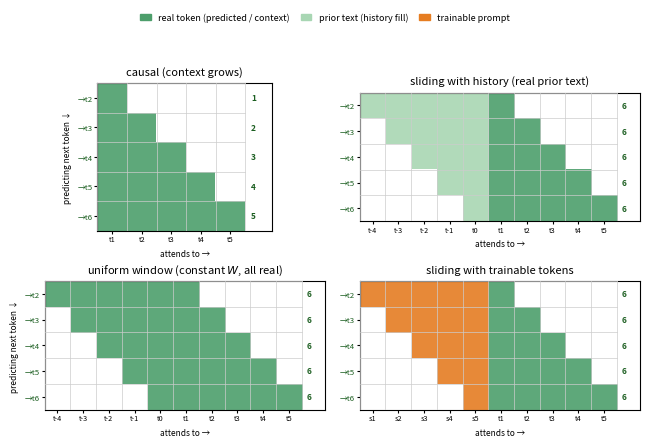

Write the Python code that produced this figure. (Note: this script raises an exception after producing the figure.)
"""windowed_attention.png for the paper -- 2x2 in the methods.html scheme style. Each row = the token being
predicted, attending to everything in its window. Row 1: causal (context grows) | sliding with history (constant
W, cold start filled by PRIOR real text). Row 2: uniform window (constant W, every token exactly W REAL tokens via
fixed-length predict-last; runs on a recurrence) | sliding with trainable tokens (cold start filled by a trainable
prompt that slides out)."""
import numpy as np
import matplotlib; matplotlib.use("Agg")
import matplotlib.pyplot as plt
from matplotlib.patches import Patch
CONTENT, HISTC, PROMPT = (.30, .62, .42), (.66, .84, .70), (.90, .49, .13)
COLS = ["t1", "t2", "t3", "t4", "t5"]
PRED = ["t2", "t3", "t4", "t5", "t6"]

def panel(a, title, mode, P, Wl, pad_colors, pad_labels):
    nreal, nrows = len(COLS), len(PRED); NC = P + nreal
    img = np.zeros((nrows, NC, 4)); counts = []
    for row in range(nrows):
        i = row + 1; real_idx = list(range(0, i)); npad = (Wl - i) if (mode == "pad" and i < Wl) else 0
        counts.append(npad + len(real_idx))
        for k in range(npad):
            col = P - npad + k; img[row, col] = (*pad_colors[col], .9)
        for idx in real_idx:
            img[row, P + idx] = (*CONTENT, .9)
    a.imshow(img, aspect="equal", interpolation="nearest", zorder=2)
    for x in range(NC + 1): a.plot([x - .5, x - .5], [-.5, nrows - .5], color="#ccc", lw=.5, zorder=3)
    for y in range(nrows + 1): a.plot([-.5, NC - .5], [y - .5, y - .5], color="#ccc", lw=.5, zorder=3)
    for r, c in enumerate(counts):
        a.text(NC - .3, r, str(c), va="center", ha="left", fontsize=6, color="#1b5e20", fontweight="bold")
    a.set_xticks(range(NC)); a.set_xticklabels(list(pad_labels) + COLS, fontsize=5.2)
    a.set_yticks(range(nrows)); a.set_yticklabels(["→" + t for t in PRED], fontsize=5.6, color="#1b5e20")
    a.set_xlim(-.5, NC + .4); a.set_ylim(nrows - .5, -.5); a.tick_params(length=2, pad=1.5)
    a.set_title(title, fontsize=8); a.set_xlabel("attends to →", fontsize=6)

fig, ax = plt.subplots(2, 2, figsize=(6.6, 4.2))
panel(ax[0,0], "causal (context grows)", "full", 0, 99, [], [])
panel(ax[0,1], "sliding with history (real prior text)", "pad", 5, 6, [HISTC]*5, ["t-4","t-3","t-2","t-1","t0"])
panel(ax[1,0], "uniform window (constant $W$, all real)", "pad", 5, 6, [CONTENT]*5, ["t-4","t-3","t-2","t-1","t0"])
panel(ax[1,1], "sliding with trainable tokens", "pad", 5, 6, [PROMPT]*5, [f"s{i+1}" for i in range(5)])
ax[0,0].set_ylabel("predicting next token ↓", fontsize=6)
ax[1,0].set_ylabel("predicting next token ↓", fontsize=6)
fig.legend(handles=[Patch(color=CONTENT, label="real token (predicted / context)"),
                    Patch(color=HISTC, label="prior text (history fill)"),
                    Patch(color=PROMPT, label="trainable prompt")],
           loc="upper center", ncol=3, fontsize=6.5, bbox_to_anchor=(0.5, 1.04), frameon=False, handlelength=1.2, columnspacing=1.2)
plt.tight_layout(rect=[0, 0, 1, 0.93])
out = "/Users/zizhaohu/Desktop/projects/context-is-the-new-weight/.claude/worktrees/exp/paper/attention-sink/figures/windowed_attention.png"
plt.savefig(out, dpi=150, bbox_inches="tight"); print("wrote", out)
